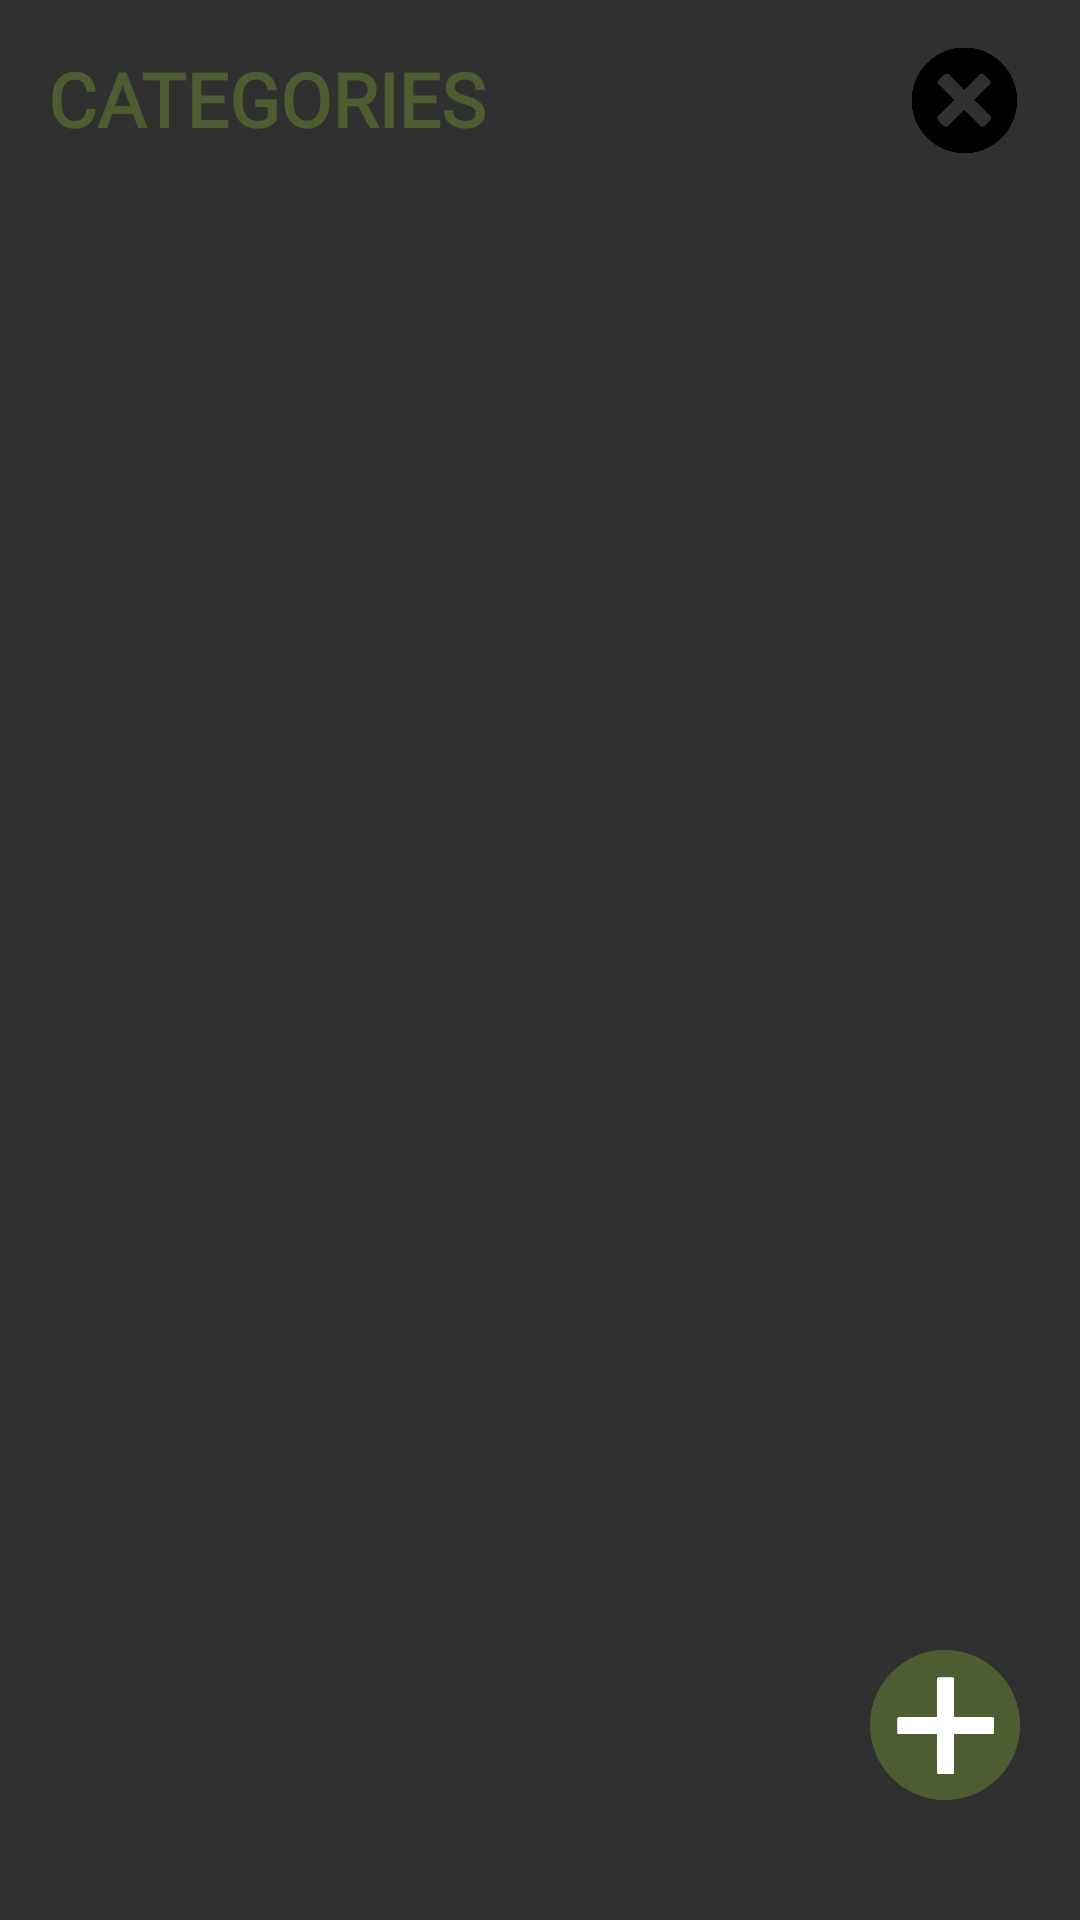

Here is an Android app screen rendered from its layout file. Give the layout XML and the strings, colors and styles it references.
<!-- AndroidManifest.xml: activity theme Theme.AppCompat -->
<!-- res/layout/activity_new_category.xml -->
<RelativeLayout xmlns:android="http://schemas.android.com/apk/res/android"
    xmlns:tools="http://schemas.android.com/tools"
    xmlns:app="http://schemas.android.com/apk/res-auto"
    android:id="@+id/categoryRelativeLayout"
    android:layout_width="match_parent"
    android:layout_height="match_parent"
    android:background="@drawable/categories_green">

    
    <Button
        android:id="@+id/btnCancelRecipe"
        android:layout_width="40dp"
        android:layout_height="40dp"
        android:background="@drawable/exit"
        android:layout_alignParentEnd="true"
        android:layout_marginTop="16dp"
        android:layout_marginEnd="16dp"
       />

    
    <TextView
        android:id="@+id/textView"
        android:layout_width="match_parent"
        android:layout_height="wrap_content"
        android:text="CATEGORIES"
        android:textSize="25sp"
        android:padding="16dp"
        android:fontFamily="@font/montserrat_bold"
        android:textStyle="bold"
        android:textColor="#4D5C31"
        />

    
    <androidx.recyclerview.widget.RecyclerView
        android:id="@+id/categoryRecyclerView"
        android:layout_width="match_parent"
        android:layout_height="match_parent"
        android:layout_below="@id/textView"
        android:layout_above="@id/btnAddCategory"
        android:layout_marginStart="20dp"
        android:layout_marginTop="50dp"
        android:layout_marginEnd="20dp"
        android:layout_marginBottom="17dp"
        app:layoutManager="androidx.recyclerview.widget.GridLayoutManager"
        app:spanCount="3" />

    
    <Button
        android:id="@+id/btnAddCategory"
        android:layout_width="50dp"
        android:layout_height="50dp"
        android:background="@drawable/plus_button"
        android:layout_alignParentBottom="true"
        android:layout_alignParentEnd="true"
        android:layout_marginBottom="40dp"
        android:layout_marginEnd="20dp" />

</RelativeLayout>
<!-- resources referenced by this layout -->
<resources>
  <!-- drawable exit: png bitmap (drawable, 18164 bytes) -->
  <!-- drawable plus_button: png bitmap (drawable, 18420 bytes) -->
</resources>
